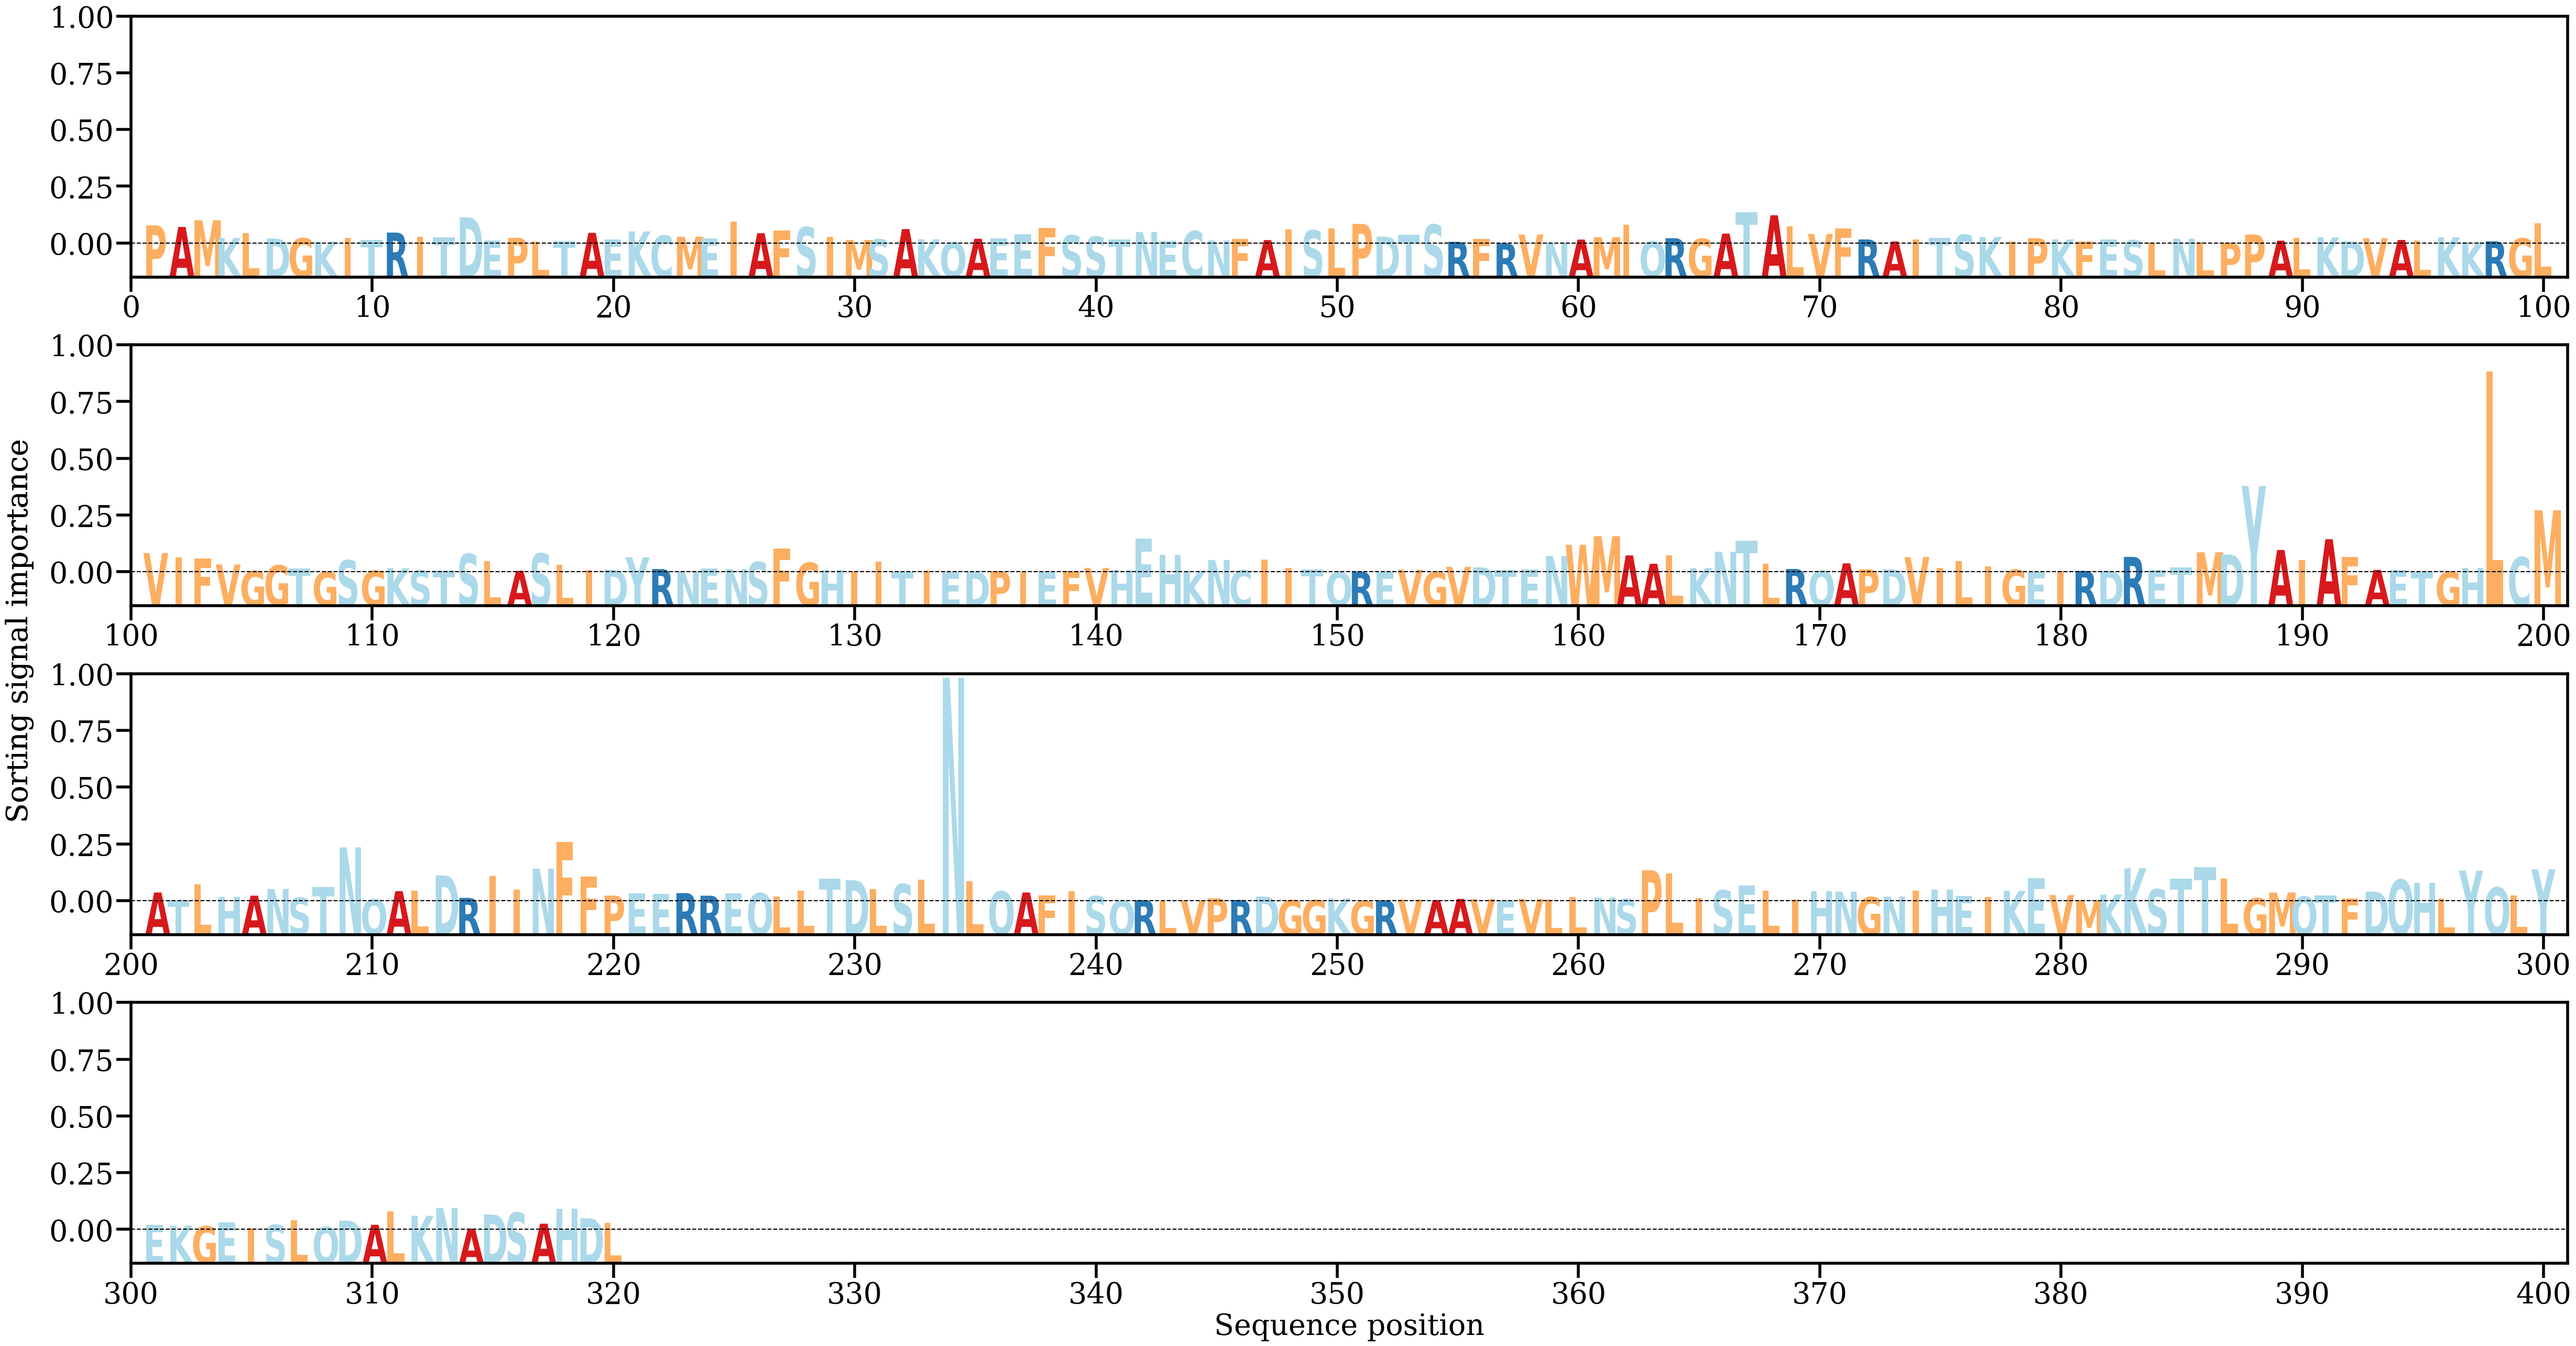

The table this chart was drawn from, first rows:
AA, Alpha
P, [0.00533505]
A, [0.00488046]
M, [0.00685977]
K, [0.00161413]
L, [0.00306995]
D, [0.00149447]
G, [0.0015552]
K, [0.00055001]
I, [0.00159197]
T, [0.00103631]
R, [0.00322043]
I, [0.00194271]
T, [0.00185012]
D, [0.00769636]
E, [0.00088432]
P, [0.00169252]
L, [0.00057833]
T, [0.0007277]
A, [0.00313677]
E, [0.00125474]
K, [0.00357201]
C, [0.00235457]
M, [0.00200237]
E, [0.0015248]
I, [0.00642558]
A, [0.00303328]
F, [0.00377792]
S, [0.00481472]
I, [0.0020493]
M, [0.00104026]
S, [0.00125051]
A, [0.00424652]
K, [0.00126007]
Q, [0.00033704]
A, [0.00141303]
E, [0.00152982]
E, [0.00269244]
F, [0.00455969]
S, [0.00242103]
S, [0.00203237]
T, [0.00119587]
N, [0.00339868]
E, [0.00072702]
C, [0.00366708]
N, [0.00092136]
F, [0.00141733]
A, [0.00102064]
I, [0.00417116]
S, [0.00387449]
L, [0.00447043]
P, [0.00577424]
D, [0.00204773]
T, [0.00266071]
S, [0.0055664]
R, [0.00052273]
F, [0.00143081]
R, [7.218418e-05]
V, [0.00264907]
N, [0.00021554]
A, [0.00116282]
... 260 more rows
